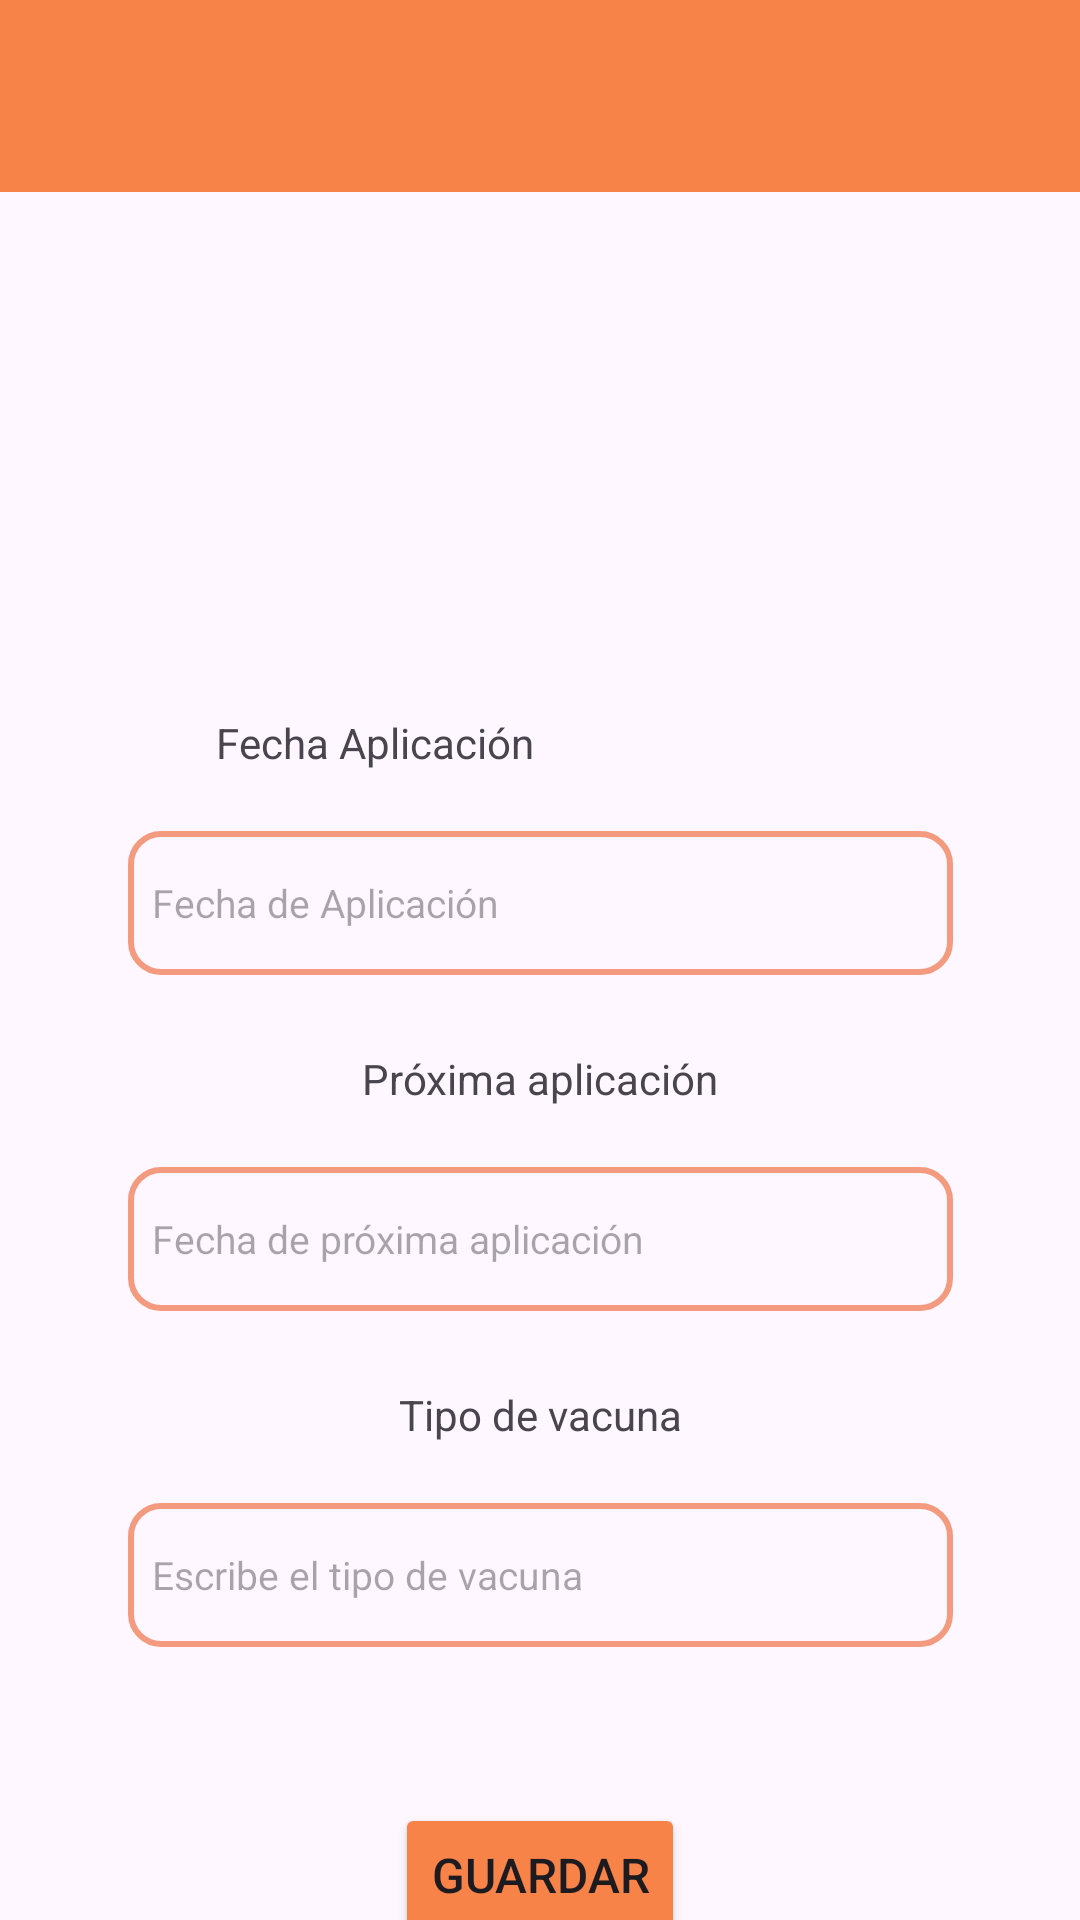

This screen was rendered from an Android layout file. Write that file and the resources it references.
<!-- AndroidManifest.xml: application theme Theme.PetTrack -->
<!-- res/layout/vacunacion.xml -->
<?xml version="1.0" encoding="utf-8"?>
<androidx.constraintlayout.widget.ConstraintLayout xmlns:android="http://schemas.android.com/apk/res/android"
    xmlns:app="http://schemas.android.com/apk/res-auto"
    xmlns:tools="http://schemas.android.com/tools"
    android:layout_width="match_parent"
    android:layout_height="match_parent">

    <androidx.appcompat.widget.Toolbar
        android:id="@+id/toolbarVac"
        android:layout_width="match_parent"
        android:layout_height="?attr/actionBarSize"
        android:background="#F88349"
        app:layout_constraintEnd_toEndOf="parent"
        app:layout_constraintStart_toStartOf="parent"
        app:layout_constraintTop_toTopOf="parent"
        app:popupTheme="@style/Theme.PetTrack.PopupOverlay" />

    
    <TextView
        android:id="@+id/txtFAplicacionVac"
        android:layout_width="wrap_content"
        android:layout_height="wrap_content"
        android:layout_marginStart="88dp"
        android:layout_marginTop="174dp"
        android:layout_marginEnd="198dp"
        android:text="Fecha Aplicación"
        app:layout_constraintEnd_toEndOf="parent"
        app:layout_constraintStart_toStartOf="parent"
        app:layout_constraintTop_toBottomOf="@+id/toolbarVac" />

    <EditText
        android:id="@+id/addFAplicacionVac"
        android:layout_width="275dp"
        android:layout_height="48dp"
        android:layout_marginTop="20dp"
        android:background="@drawable/edittext_background"
        android:hint="Fecha de Aplicación"
        android:focusable="false"
        android:clickable="true"
        android:textSize="13sp"
        app:layout_constraintTop_toBottomOf="@+id/txtFAplicacionVac"
        app:layout_constraintStart_toStartOf="parent"
        app:layout_constraintEnd_toEndOf="parent" />

    
    <TextView
        android:id="@+id/txtPrxAplicacionVac"
        android:layout_width="wrap_content"
        android:layout_height="wrap_content"
        android:layout_marginTop="25dp"
        android:text="Próxima aplicación"
        app:layout_constraintTop_toBottomOf="@+id/addFAplicacionVac"
        app:layout_constraintStart_toStartOf="parent"
        app:layout_constraintEnd_toEndOf="parent" />

    <EditText
        android:id="@+id/addPrxAplicacionVac"
        android:layout_width="275dp"
        android:layout_height="48dp"
        android:layout_marginTop="20dp"
        android:background="@drawable/edittext_background"
        android:hint="Fecha de próxima aplicación"
        android:focusable="false"
        android:clickable="true"
        android:textSize="13sp"
        app:layout_constraintTop_toBottomOf="@+id/txtPrxAplicacionVac"
        app:layout_constraintStart_toStartOf="parent"
        app:layout_constraintEnd_toEndOf="parent" />

    
    <TextView
        android:id="@+id/txtTipoDeVac"
        android:layout_width="wrap_content"
        android:layout_height="wrap_content"
        android:layout_marginTop="25dp"
        android:text="Tipo de vacuna"
        app:layout_constraintTop_toBottomOf="@+id/addPrxAplicacionVac"
        app:layout_constraintStart_toStartOf="parent"
        app:layout_constraintEnd_toEndOf="parent" />

    <EditText
        android:id="@+id/addTipoVac"
        android:layout_width="275dp"
        android:layout_height="48dp"
        android:layout_marginTop="20dp"
        android:background="@drawable/edittext_background"
        android:hint="Escribe el tipo de vacuna"
        android:textSize="13sp"
        app:layout_constraintTop_toBottomOf="@+id/txtTipoDeVac"
        app:layout_constraintStart_toStartOf="parent"
        app:layout_constraintEnd_toEndOf="parent" />

    
    <Button
        android:id="@+id/btnGuardarVac"
        android:layout_width="wrap_content"
        android:layout_height="wrap_content"
        android:layout_marginTop="52dp"
        android:backgroundTint="#F88349"
        android:text="Guardar"
        android:textSize="16sp"
        app:layout_constraintTop_toBottomOf="@+id/addTipoVac"
        app:layout_constraintStart_toStartOf="parent"
        app:layout_constraintEnd_toEndOf="parent" />

</androidx.constraintlayout.widget.ConstraintLayout>
<!-- resources referenced by this layout -->
<resources>
  <!-- drawable edittext_background (drawable) -->
  <?xml version="1.0" encoding="utf-8"?>
  <shape xmlns:android="http://schemas.android.com/apk/res/android"
      android:shape="rectangle">
  
      <solid android:color="@android:color/transparent" />
  
      <stroke
          android:width="2dp"
          android:color="#F49A7E" />
      <corners android:radius="10dp" />
      <padding
          android:left="8dp"
          android:top="8dp"
          android:right="8dp"
          android:bottom="8dp" />
  </shape>
  <style name="Theme.PetTrack.PopupOverlay" parent="ThemeOverlay.AppCompat.Light" />
  <style name="Theme.PetTrack" parent="Base.Theme.PetTrack" />
  <style name="Base.Theme.PetTrack" parent="Theme.Material3.DayNight.NoActionBar">
          
          
      </style>
</resources>
